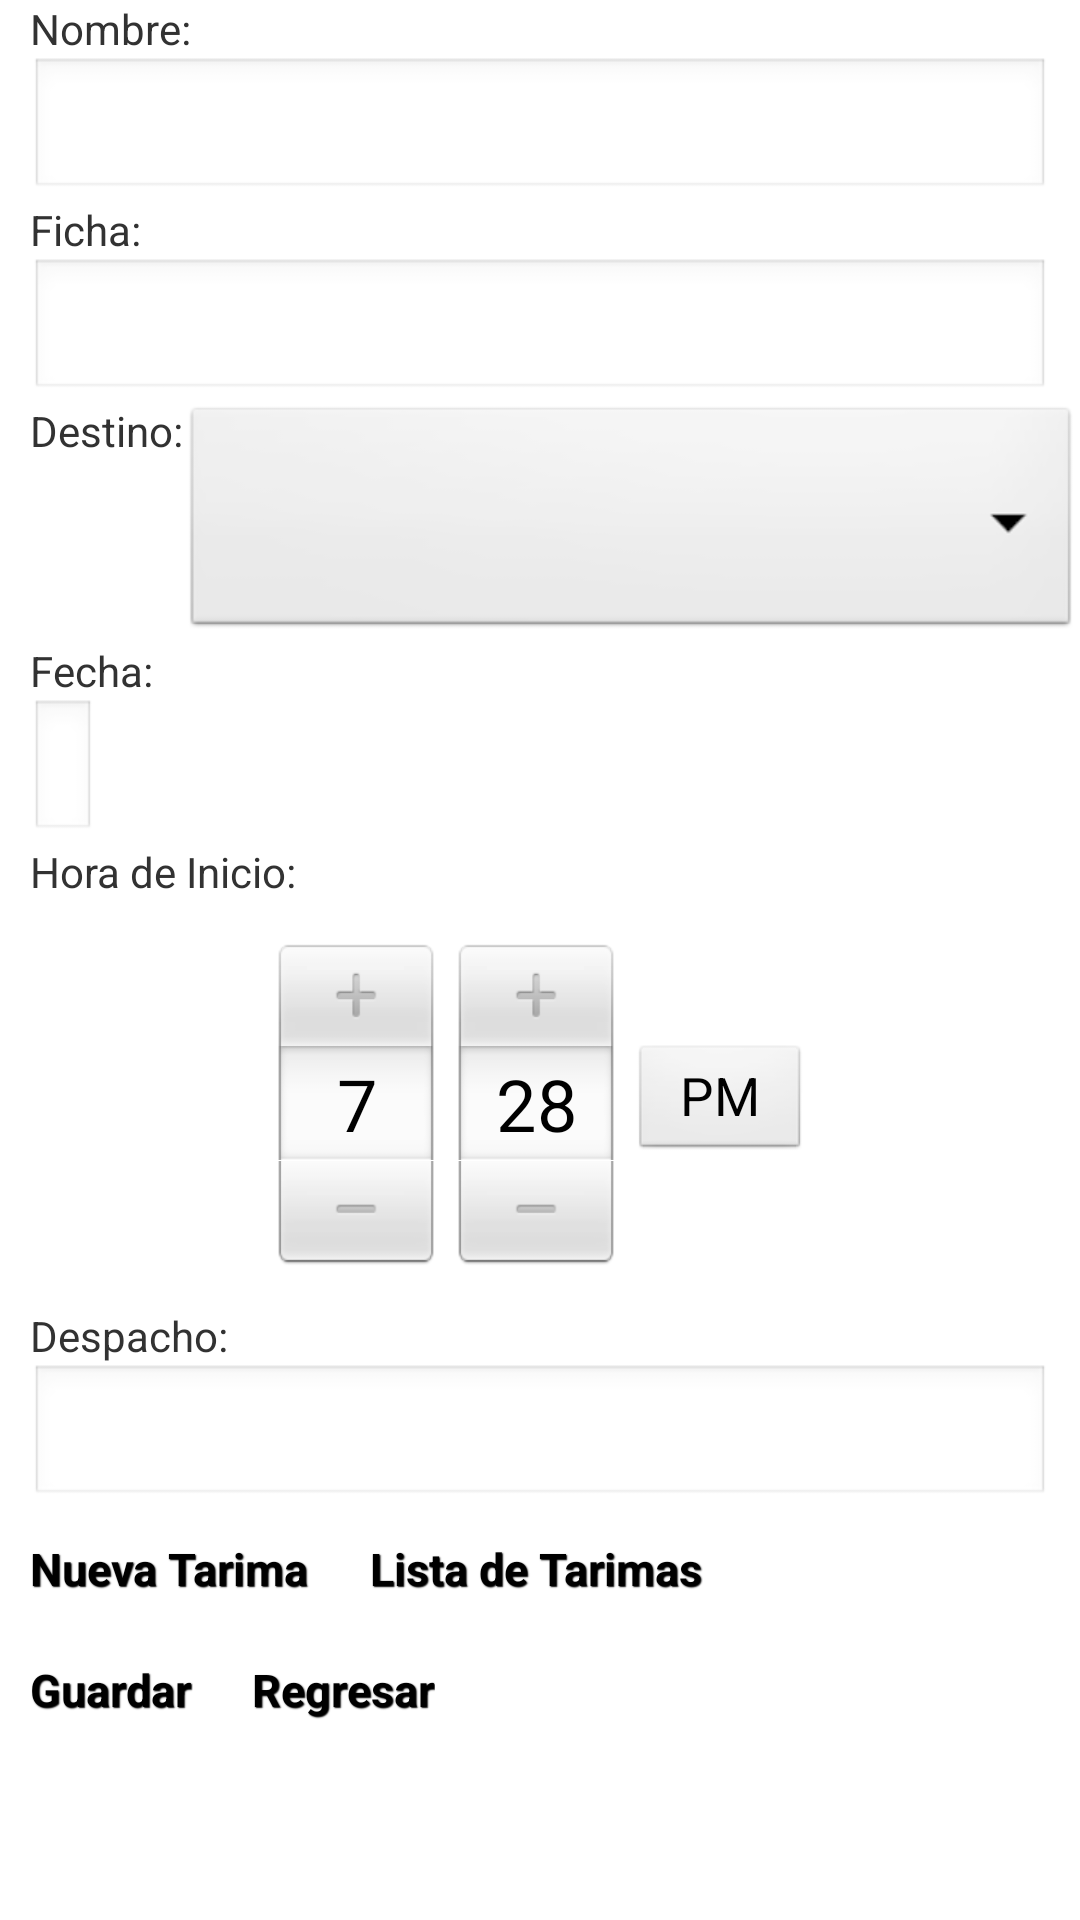

The Android layout XML behind this screen, and the referenced resources:
<!-- AndroidManifest.xml: application theme AppTheme -->
<!-- res/layout/activity_hoja_despacho.xml -->
<?xml version="1.0" encoding="utf-8"?>
 <ScrollView xmlns:android="http://schemas.android.com/apk/res/android"
        android:id="@+id/scrollView1"
        android:layout_width="match_parent"
        android:layout_height="wrap_content" 
        android:scrollbars="vertical" 
        android:scrollbarAlwaysDrawVerticalTrack="true">
        
<LinearLayout 
    android:layout_width="match_parent"
    android:layout_height="match_parent"
    android:orientation="vertical" >

    <TextView
        android:id="@+id/lblNombre"
        android:layout_width="match_parent"
        android:layout_height="wrap_content"
        android:layout_marginLeft="10dp"
        android:text="@string/lblNombre" />

    <EditText
        android:id="@+id/txtNombre"
        android:layout_width="match_parent"
        android:layout_height="wrap_content"
        android:layout_marginLeft="10dp"
        android:layout_marginRight="10dp"
        android:ems="10" 
        android:inputType="text" />

    <TextView
        android:id="@+id/lblFicha"
        android:layout_width="wrap_content"
        android:layout_height="wrap_content"
        android:layout_marginLeft="10dp"
        android:text="@string/lblFicha" />

    <EditText
        android:id="@+id/txtFicha"
        android:layout_width="match_parent"
        android:layout_height="wrap_content"
        android:layout_marginLeft="10dp"
        android:layout_marginRight="10dp"
        android:ems="10"
        android:inputType="number"/>

    <LinearLayout
        android:layout_width="match_parent"
        android:layout_height="wrap_content" >

        <TextView
            android:id="@+id/lblDestino"
            android:layout_width="wrap_content"
            android:layout_height="wrap_content"
            android:layout_marginLeft="10dp"
            android:text="@string/lblDestino" />

        <Spinner
            android:id="@+id/spnDestino"
            android:layout_width="match_parent"
            android:layout_height="80dp" />

    </LinearLayout>

    <TextView
        android:id="@+id/lblFecha"
        android:layout_width="wrap_content"
        android:layout_height="wrap_content"
        android:layout_marginLeft="10dp"
        android:text="@string/lblFecha" />

    <LinearLayout
        android:layout_width="match_parent"
        android:layout_height="wrap_content" >

        <LinearLayout
            android:layout_width="wrap_content"
            android:layout_height="match_parent"
            android:orientation="vertical" 
            android:layout_marginRight="70dp">

        

            <EditText
                android:id="@+id/txtDia"
                android:layout_width="match_parent"
                android:layout_height="wrap_content"
                android:layout_marginLeft="10dp"
                android:focusable="false" />

        </LinearLayout>

       

     

    </LinearLayout> 

    <TextView
        android:id="@+id/lblHoraInicio"
        android:layout_width="wrap_content"
        android:layout_height="wrap_content"
        android:layout_marginLeft="10dp"
        android:text="@string/lblHoraInicio" />

    <TimePicker
        android:id="@+id/tpHoraInicio"
        android:layout_width="match_parent"
        android:layout_height="wrap_content"
        android:scaleX="0.8"
        android:scaleY="0.8" />

    <TextView
        android:id="@+id/lblDespacho"
        android:layout_width="wrap_content"
        android:layout_height="wrap_content"
        android:layout_marginLeft="10dp"
        android:text="@string/lblDespacho" />

    <EditText
        android:id="@+id/txtDespacho"
        android:layout_width="match_parent"
        android:layout_height="wrap_content"
        android:layout_marginLeft="10dp"
        android:layout_marginRight="10dp"
        android:ems="10"
        android:inputType="number"/>

    <LinearLayout
        android:layout_width="match_parent"
        android:layout_height="wrap_content"
        android:orientation="vertical" >

        <LinearLayout
            android:layout_width="match_parent"
            android:layout_height="wrap_content" >

            <Button
                android:id="@+id/btnNuevaTarima"
                style="@style/btnStyleSeagull"
                android:layout_width="wrap_content"
                android:layout_height="wrap_content"
                android:layout_gravity="center_horizontal"
                android:text="@string/btnNTarima" />

            <Button
                android:id="@+id/btnListaTarima"
                style="@style/btnStyleSeagull"
                android:layout_width="wrap_content"
                android:layout_height="wrap_content"
                android:layout_gravity="center_horizontal"
                android:text="@string/btnLTarima" />

        </LinearLayout>

        <LinearLayout
            android:layout_width="match_parent"
            android:layout_height="wrap_content" >

            <Button
                android:id="@+id/btnGuardar"
                style="@style/btnStyleSeagull"
                android:layout_width="wrap_content"
                android:layout_height="wrap_content"
                android:layout_gravity="center_horizontal"
                android:text="@string/btnGuardar" />

            <Button
                android:id="@+id/btnRegresar"
                style="@style/btnStyleSeagull"
                android:layout_width="wrap_content"
                android:layout_height="wrap_content"
                android:layout_gravity="center_horizontal"
                android:text="@string/btnRegresar" />

        </LinearLayout>

    </LinearLayout>
                                                                        
</LinearLayout>

</ScrollView>
<!-- resources referenced by this layout -->
<resources>
  <string name="btnGuardar">Guardar</string>
  <string name="btnLTarima">Lista de Tarimas</string>
  <string name="btnNTarima">Nueva Tarima</string>
  <string name="btnRegresar">Regresar</string>
  <string name="lblAnio">Año: </string>
  <string name="lblDespacho">Despacho: </string>
  <string name="lblDestino">Destino: </string>
  <string name="lblDia">Dia: </string>
  <string name="lblFecha">Fecha: </string>
  <string name="lblFicha">Ficha: </string>
  <string name="lblHoraInicio">Hora de Inicio: </string>
  <string name="lblMes">Mes: </string>
  <string name="lblNombre">Nombre: </string>
  <style name="btnStyleSeagull" parent="@android:style/Widget.Button">
         <item name="android:textSize">15sp</item>
         <item name="android:textStyle">bold</item>
         <item name="android:textColor">#000000</item>
         <item name="android:gravity">center</item>
         <item name="android:shadowColor">#000000</item>
         <item name="android:shadowDx">1</item>
         <item name="android:shadowDy">1</item>
         <item name="android:shadowRadius">0.6</item>
         <item name="android:background">@drawable/custom_btn_seagull</item>
         <item name="android:padding">10dip</item>
     </style>
  <style name="AppTheme" parent="AppBaseTheme">
          
      </style>
  <style name="AppBaseTheme" parent="android:Theme.Light">
          
      </style>
</resources>
